Run: headless pygame with SDL's dummy video driver; simulated clock (each Clock.tick advances the game by its frame time, no real sleeping); random seed 0; keys injected as events and as key.get_pressed() state; no mouse input.
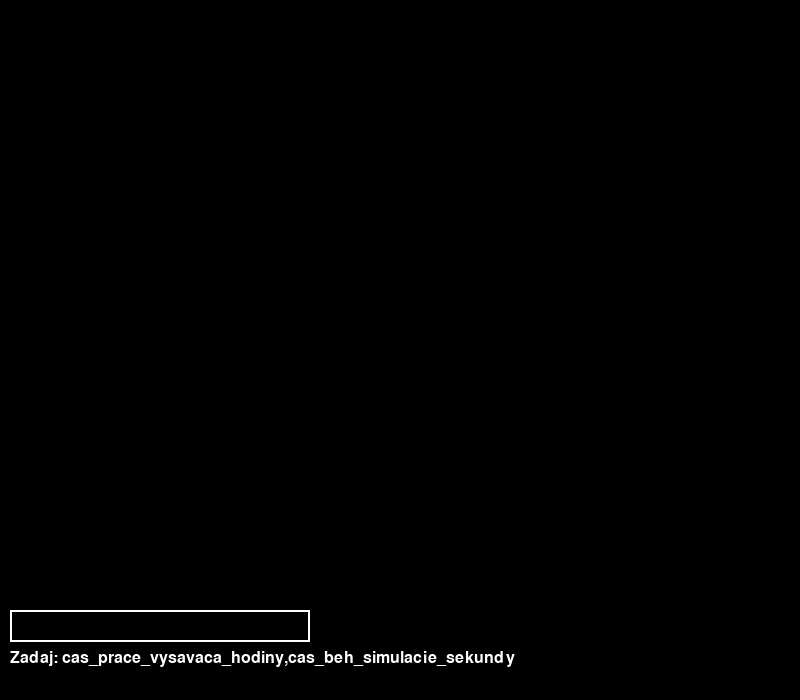
Frame 1 of 4 · flips 1–60 · no input
Frame 2 of 4 · flips 61–180 · tapped SPACE, RETURN · held RIGHT (→), D · screen unchanged from frame 1, image omitted
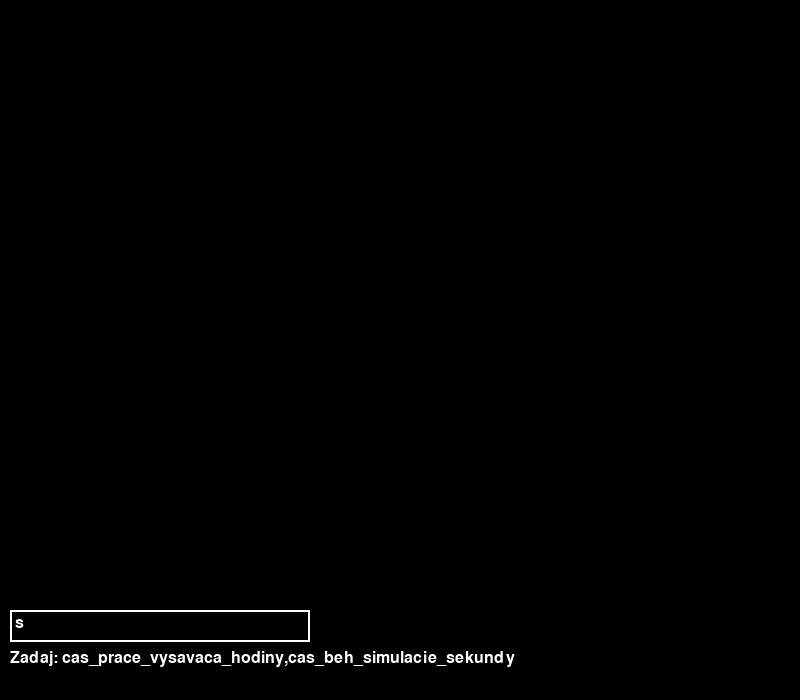
Frame 3 of 4 · flips 181–300 · held DOWN (↓), S
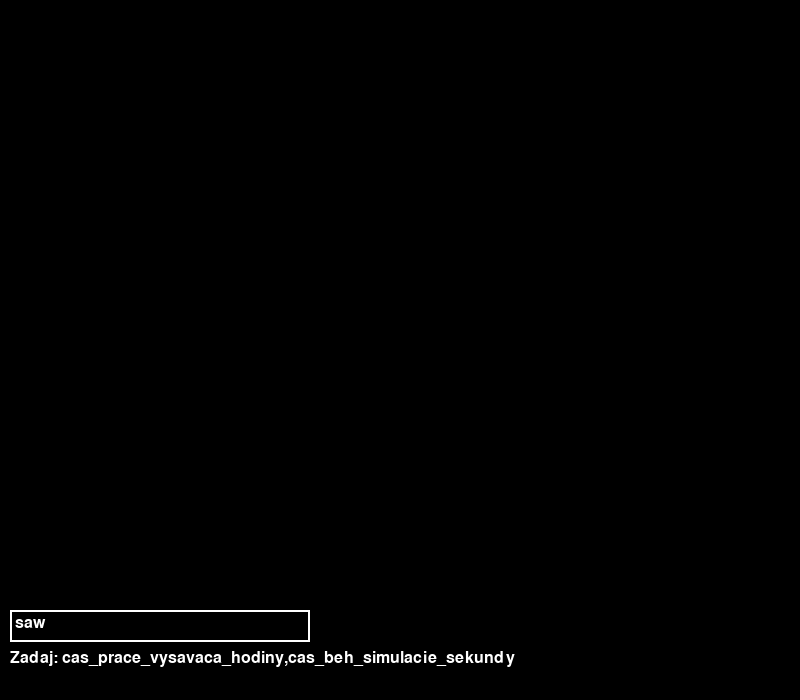
Frame 4 of 4 · flips 301–420 · held LEFT (←), A, UP (↑), W

The pygame program that drew these frames:

import pygame
import random
import math
import time
from collections import defaultdict

# ---------------- PARAMETRE SIMULÁCIE ----------------
REAL_POOL_WIDTH_M = 20
REAL_POOL_HEIGHT_M = 15
PIXEL_WIDTH = 800
PIXEL_HEIGHT = 600
METER_TO_PIXEL = PIXEL_WIDTH / REAL_POOL_WIDTH_M  # 40 px/m

SPEED_M_S = 0.2
DEFAULT_SIMULATED_SECONDS = 2 * 60 * 60     # 2 hodiny
DEFAULT_SIM_DURATION_REALTIME = 2           # 2 sekundy

STEP_DISTANCE_M = SPEED_M_S * 1
STEP_DISTANCE_PX = STEP_DISTANCE_M * METER_TO_PIXEL

GRID_SIZE_PX = 40  # veľkosť bunky mriežky (1 meter)
GRID_COLS = PIXEL_WIDTH // GRID_SIZE_PX
GRID_ROWS = PIXEL_HEIGHT // GRID_SIZE_PX

PRUNE_RADIUS = 10  # rozšírený polomer na zistenie "blízkosti" pre existujúce prieniky

# -------------------- INIT ---------------------------
pygame.init()
screen = pygame.display.set_mode((PIXEL_WIDTH, PIXEL_HEIGHT + 100))
pygame.display.set_caption("Bazénový vysávač – náhodne")
clock = pygame.time.Clock()

BLACK = (0, 0, 0)
WHITE = (255, 255, 255)
BLUE  = (0, 128, 255)
LINE_COLOR = (255, 0, 0, 50)
RED = (255, 0, 0)

FONT = pygame.font.SysFont(None, 24)
line_surface = pygame.Surface((PIXEL_WIDTH, PIXEL_HEIGHT), pygame.SRCALPHA)
RECT = pygame.Rect(0, 0, PIXEL_WIDTH, PIXEL_HEIGHT)

input_active = False
input_text = ""
input_box = pygame.Rect(10, PIXEL_HEIGHT + 10, 300, 32)
info_text = "Zadaj: cas_prace_vysavaca_hodiny,cas_beh_simulacie_sekundy"

# ---------------- POMOCNÉ FUNKCIE --------------------
def segment_intersect(p1, p2, q1, q2):
    def ccw(a, b, c):
        return (c[1]-a[1])*(b[0]-a[0]) > (b[1]-a[1])*(c[0]-a[0])
    return (ccw(p1, q1, q2) != ccw(p2, q1, q2)) and (ccw(p1, p2, q1) != ccw(p1, p2, q2))

def grid_coords(x, y):
    return int(x // GRID_SIZE_PX), int(y // GRID_SIZE_PX)

# ---------------- SIMULÁCIA --------------------------
def run_simulation(sim_seconds, sim_duration):
    total_steps = int(sim_seconds)
    x, y = PIXEL_WIDTH // 2, PIXEL_HEIGHT // 2
    angle = random.uniform(0, 2 * math.pi)
    dx = math.cos(angle)
    dy = math.sin(angle)
    trajectory = [(x, y)]
    intersections = defaultdict(int)
    grid = defaultdict(list)
    line_surface.fill((0, 0, 0, 0))
    drawn_steps = 0
    simulation_done = False
    start_time = time.time()

    total_distance_px = 0.0

    while True:
        for event in pygame.event.get():
            if event.type == pygame.QUIT:
                return "quit"

        if not simulation_done:
            elapsed = time.time() - start_time
            progress_ratio = min(1.0, elapsed / sim_duration)
            target_steps = int(progress_ratio * total_steps)

            while drawn_steps < target_steps:
                prev_x, prev_y = x, y
                x += dx * STEP_DISTANCE_PX
                y += dy * STEP_DISTANCE_PX

                if not RECT.collidepoint(x, y):
                    if x <= RECT.left:
                        angle = math.radians(180 + random.randint(90, 270))
                        x = RECT.left + 1
                    elif x >= RECT.right:
                        angle = math.radians(random.randint(90, 270))
                        x = RECT.right - 1
                    elif y <= RECT.top:
                        angle = math.radians(random.randint(0, 180))
                        y = RECT.top + 1
                    elif y >= RECT.bottom:
                        angle = math.radians(-random.randint(0, 180))
                        y = RECT.bottom - 1
                    dx = math.cos(angle)
                    dy = math.sin(angle)
                    continue

                new_point = (x, y)
                trajectory.append(new_point)
                pygame.draw.line(line_surface, LINE_COLOR, (prev_x, prev_y), new_point)

                total_distance_px += math.hypot(x - prev_x, y - prev_y)

                gx, gy = grid_coords(x, y)
                current_cell = (gx, gy)

                # Prieniky segmentov + blízkosť existujúcich prienikov
                found = False
                for dxg in [-1, 0, 1]:
                    for dyg in [-1, 0, 1]:
                        neighbor = (gx + dxg, gy + dyg)
                        for seg in grid.get(neighbor, []):
                            A1, A2 = seg
                            if segment_intersect((prev_x, prev_y), new_point, A1, A2):
                                px = int((prev_x + x + A1[0] + A2[0]) / 4)
                                py = int((prev_y + y + A1[1] + A2[1]) / 4)
                                intersections[(px, py)] += 1
                                found = True

                if not found:
                    for pos in list(intersections.keys()):
                        dxp = pos[0] - x
                        dyp = pos[1] - y
                        if dxp*dxp + dyp*dyp <= PRUNE_RADIUS * PRUNE_RADIUS:
                            intersections[pos] += 1
                            found = True
                            break

                if not found:
                    grid[current_cell].append(((prev_x, prev_y), new_point))

                drawn_steps += 1

            if drawn_steps >= total_steps:
                simulation_done = True

        screen.fill(BLACK)
        pygame.draw.rect(screen, WHITE, RECT)
        screen.blit(line_surface, (0, 0))

        if not simulation_done:
            pygame.draw.circle(screen, BLUE, (int(x), int(y)), 6)

        for pos, count in intersections.items():
            radius = 3 + count
            pygame.draw.circle(screen, RED, pos, radius, 0)

        # Vypíš dĺžku dráhy v metroch
        distance_m = total_distance_px / METER_TO_PIXEL
        distance_text = FONT.render(f"Dĺžka dráhy: {distance_m:.1f} m", True, WHITE)
        screen.blit(distance_text, (320, PIXEL_HEIGHT + 20))

        pygame.display.flip()
        clock.tick(60)

        if simulation_done:
            while True:
                for event in pygame.event.get():
                    if event.type == pygame.QUIT:
                        return "quit"
                    elif event.type == pygame.KEYDOWN and event.key == pygame.K_RETURN:
                        return "done"
                pygame.time.wait(100)

# ---------------- Hlavný cyklus ----------------------
running = True
state = "input"
sim_seconds = DEFAULT_SIMULATED_SECONDS
sim_duration = DEFAULT_SIM_DURATION_REALTIME

while running:
    if state == "input":
        screen.fill(BLACK)
        pygame.draw.rect(screen, (255, 255, 255), input_box, 2)
        txt_surface = FONT.render(input_text, True, WHITE)
        info_surface = FONT.render(info_text, True, WHITE)
        screen.blit(txt_surface, (input_box.x+5, input_box.y+5))
        screen.blit(info_surface, (10, PIXEL_HEIGHT + 50))
        pygame.display.flip()

        for event in pygame.event.get():
            if event.type == pygame.QUIT:
                running = False
            elif event.type == pygame.KEYDOWN:
                if event.key == pygame.K_RETURN:
                    try:
                        h, s = input_text.strip().split(",")
                        sim_seconds = int(float(h) * 3600)
                        sim_duration = int(float(s))
                        input_text = ""
                        state = "sim"
                    except:
                        input_text = ""
                elif event.key == pygame.K_BACKSPACE:
                    input_text = input_text[:-1]
                else:
                    input_text += event.unicode

    elif state == "sim":
        result = run_simulation(sim_seconds, sim_duration)
        if result == "quit":
            running = False
        elif result == "done":
            state = "input"

pygame.quit()
